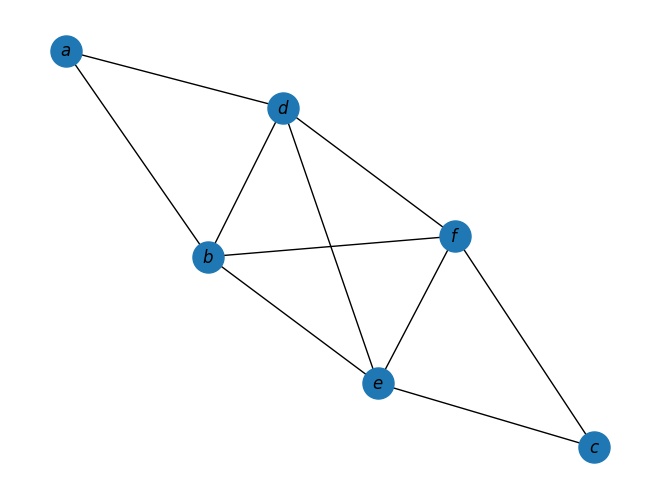

Reproduce this figure in Python. (Note: this script raises an exception after producing the figure.)
import numpy as np
import networkx as nx
import matplotlib.pyplot as plt

def show_graph_with_labels(adjacency_matrix, mylabels):
	rows, cols = np.where(adjacency_matrix == 1)
	edges = zip( rows.tolist(), cols.tolist() )
	g = nx.Graph()
	g.add_edges_from(edges)
	nx.draw(g, node_size=500, labels=mylabels, with_labels=True)
	return g

A = np.matrix( [ \
	[ 0, 1, 0, 1, 0, 0 ], \
	[ 1, 0, 0, 1, 1, 1  ], \
	[ 0, 0, 0, 0, 1, 1 ], \
	[ 1, 1, 0, 0, 1, 0 ], \
	[ 0, 1, 0, 1, 0, 1 ], \
	[ 0, 1, 1, 1, 1, 0 ], \
	] )

labels={}
labels[0]=r'$a$'
labels[1]=r'$b$'
labels[2]=r'$c$'
labels[3]=r'$d$'
labels[4]=r'$e$'
labels[5]=r'$f$'

G = show_graph_with_labels( A, labels )

plt.show()

if __name__ == '__main__':
	print( 'Number of vertices {0}'.format( G.number_of_nodes() ) )
	print( 'Number of edges {0}'.format( G.number_of_edges() ) )
	print( 'Number of loops {0}'.format( G.number_of_selfloops() ) )

	paths = nx.all_simple_paths( G, source = 0, target = 2 )

	longest = 0

	for p in paths:
		l = len( p )

		if( longest < l ):
			longest = l

	print( 'Longest Path {0}'.format( longest ) )
